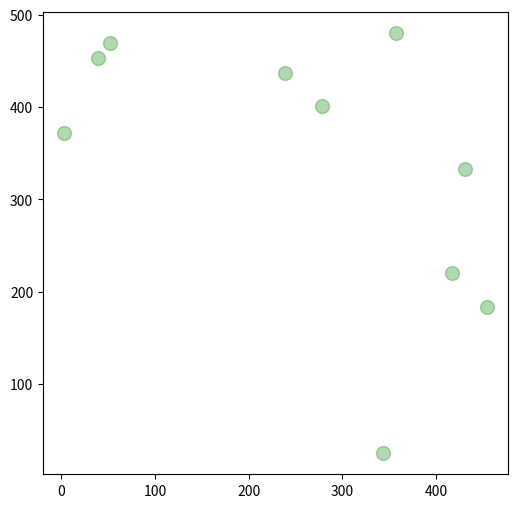

Reproduce this figure in Python.
import numpy as np
import matplotlib.pyplot as plot

plot.figure(figsize=(6,6))  # 그림을 크기를 결정, 단위는 인치

N       = 10
Upper   = 500
np.random.seed(2023)

points = np.random.randint(0,Upper,(N,2)) # N개의 원소를 2차원으로 만들어라.

xp = list( points[:,0])     # 첫번째(0) 칼럼
yp = list( points[:,1])     # 두번째(1) 칼럼

plot.scatter(xp, yp, s=100, color="green", alpha=0.3)
plot.show()